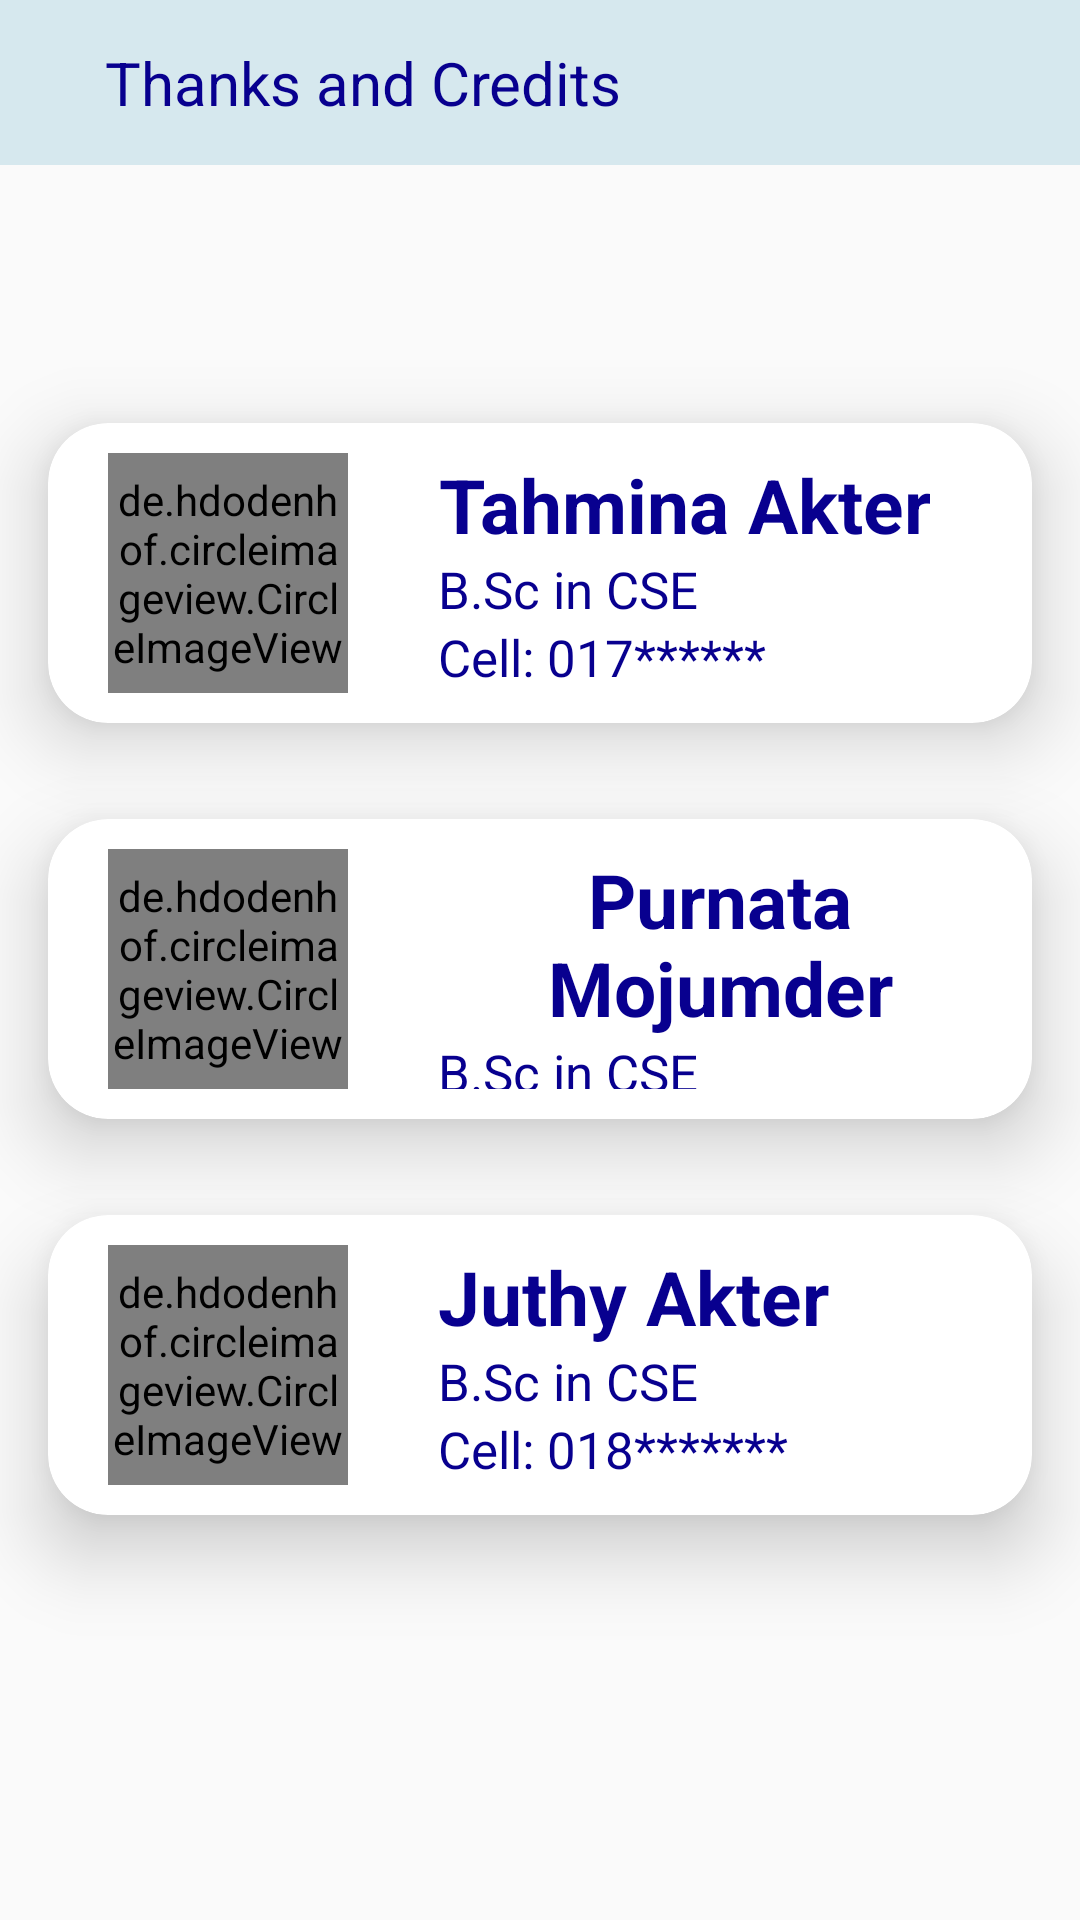

Reconstruct the res/layout file that produces this screen, plus the resources it refers to.
<!-- AndroidManifest.xml: application theme Theme.RimisFinalProject -->
<!-- res/layout/activity_thanks.xml -->
<?xml version="1.0" encoding="utf-8"?>
<LinearLayout xmlns:android="http://schemas.android.com/apk/res/android"
    xmlns:app="http://schemas.android.com/apk/res-auto"
    xmlns:tools="http://schemas.android.com/tools"
    android:layout_width="match_parent"
    android:layout_height="match_parent"
    android:orientation="vertical"
    tools:context=".ThanksActivity">

    <TextView
        android:layout_width="match_parent"
        android:layout_height="55dp"
        android:paddingStart="35dp"
        android:paddingEnd="30dp"
        android:text="Thanks and Credits"
        android:layout_gravity="center"
        android:textSize="20dp"
        android:background="@color/QuesbtnColor"
        android:gravity="center_vertical"
        android:textColor="@color/BlueText"
        android:layout_marginBottom="70dp"/>

    <androidx.cardview.widget.CardView xmlns:android="http://schemas.android.com/apk/res/android"
        android:layout_width="match_parent"
        android:layout_height="100dp"
        xmlns:app="http://schemas.android.com/apk/res-auto"
        app:cardElevation="15dp"
        app:cardCornerRadius="20dp"
        android:layout_margin="16dp">


        <LinearLayout
            android:layout_width="match_parent"
            android:orientation="horizontal"
            android:layout_height="match_parent"
            android:layout_gravity="center_vertical"
            >

            <de.hdodenhof.circleimageview.CircleImageView
                android:layout_width="80dp"
                android:layout_height="80dp"
                xmlns:app="http://schemas.android.com/apk/res-auto"
                android:src="@drawable/woman"
                android:layout_gravity="center"
                android:layout_marginLeft="20sp"
                app:civ_border_width="2dp"
                app:civ_border_color="@color/BlueText"/>

            <LinearLayout
                android:layout_width="wrap_content"
                android:layout_height="wrap_content"
                android:layout_margin="10sp"
                android:orientation="vertical"
                android:layout_gravity="center_vertical">

                <TextView
                    android:layout_width="wrap_content"
                    android:layout_height="wrap_content"
                    android:text="Tahmina Akter"
                    android:layout_marginLeft="20sp"
                    android:textSize="25sp"
                    android:textColor="@color/BlueText"
                    android:textStyle="bold"
                    android:gravity="center"/>
                <TextView
                    android:layout_width="wrap_content"
                    android:layout_height="wrap_content"
                    android:text="B.Sc in CSE"
                    android:layout_marginLeft="20sp"
                    android:textColor="@color/BlueText"
                    android:textSize="17sp"
                    android:gravity="center"/>
                <TextView
                    android:layout_width="wrap_content"
                    android:layout_height="wrap_content"
                    android:text="Cell: 017******"
                    android:layout_marginLeft="20sp"
                    android:textColor="@color/BlueText"
                    android:textSize="17sp"
                    android:gravity="center"/>

            </LinearLayout>
        </LinearLayout>
    </androidx.cardview.widget.CardView>

    <androidx.cardview.widget.CardView xmlns:android="http://schemas.android.com/apk/res/android"
        android:layout_width="match_parent"
        android:layout_height="100dp"
        xmlns:app="http://schemas.android.com/apk/res-auto"
        app:cardElevation="15dp"
        app:cardCornerRadius="20dp"
        android:layout_margin="16dp">


        <LinearLayout
            android:layout_width="match_parent"
            android:orientation="horizontal"
            android:layout_height="match_parent">

            <de.hdodenhof.circleimageview.CircleImageView
                android:layout_width="80dp"
                android:layout_height="80dp"
                xmlns:app="http://schemas.android.com/apk/res-auto"
                android:src="@drawable/woman"
                android:layout_gravity="center"
                android:layout_marginLeft="20sp"
                app:civ_border_width="2dp"
                app:civ_border_color="@color/BlueText"/>

            <LinearLayout
                android:layout_width="wrap_content"
                android:layout_height="wrap_content"
                android:layout_margin="10sp"
                android:orientation="vertical"
                android:layout_gravity="center_vertical">

                <TextView
                    android:layout_width="wrap_content"
                    android:layout_height="wrap_content"
                    android:text="Purnata Mojumder"
                    android:layout_marginLeft="20sp"
                    android:textSize="25sp"
                    android:textColor="@color/BlueText"
                    android:textStyle="bold"
                    android:gravity="center"/>
                <TextView
                    android:layout_width="wrap_content"
                    android:layout_height="wrap_content"
                    android:text="B.Sc in CSE"
                    android:layout_marginLeft="20sp"
                    android:textColor="@color/BlueText"
                    android:textSize="17sp"
                    android:gravity="center"/>
                <TextView
                    android:layout_width="wrap_content"
                    android:layout_height="wrap_content"
                    android:text="Cell: 018******"
                    android:layout_marginLeft="20sp"
                    android:textColor="@color/BlueText"
                    android:textSize="17sp"
                    android:gravity="center"/>

            </LinearLayout>
        </LinearLayout>
    </androidx.cardview.widget.CardView>

    <androidx.cardview.widget.CardView xmlns:android="http://schemas.android.com/apk/res/android"
        android:layout_width="match_parent"
        android:layout_height="100dp"
        xmlns:app="http://schemas.android.com/apk/res-auto"
        app:cardElevation="15dp"
        app:cardCornerRadius="20dp"
        android:layout_margin="16dp">


        <LinearLayout
            android:layout_width="match_parent"
            android:orientation="horizontal"
            android:layout_height="match_parent">

            <de.hdodenhof.circleimageview.CircleImageView
                android:layout_width="80dp"
                android:layout_height="80dp"
                xmlns:app="http://schemas.android.com/apk/res-auto"
                android:src="@drawable/woman"
                android:layout_gravity="center"
                android:layout_marginLeft="20sp"
                app:civ_border_width="2dp"
                app:civ_border_color="@color/BlueText"/>

            <LinearLayout
                android:layout_width="wrap_content"
                android:layout_height="wrap_content"
                android:layout_margin="10sp"
                android:orientation="vertical"
                android:layout_gravity="center_vertical">

                <TextView
                    android:layout_width="wrap_content"
                    android:layout_height="wrap_content"
                    android:text="Juthy Akter"
                    android:layout_marginLeft="20sp"
                    android:textSize="25sp"
                    android:textColor="@color/BlueText"
                    android:textStyle="bold"
                    android:gravity="center"/>
                <TextView
                    android:layout_width="wrap_content"
                    android:layout_height="wrap_content"
                    android:text="B.Sc in CSE"
                    android:layout_marginLeft="20sp"
                    android:textColor="@color/BlueText"
                    android:textSize="17sp"
                    android:gravity="center"/>
                <TextView
                    android:layout_width="wrap_content"
                    android:layout_height="wrap_content"
                    android:text="Cell: 018*******"
                    android:layout_marginLeft="20sp"
                    android:textColor="@color/BlueText"
                    android:textSize="17sp"
                    android:gravity="center"/>

            </LinearLayout>
        </LinearLayout>
    </androidx.cardview.widget.CardView>



</LinearLayout>
<!-- resources referenced by this layout -->
<resources>
  <color name="BlueText">#08008F</color>
  <color name="QuesbtnColor">#D6E8EE</color>
  <style name="Theme.RimisFinalProject" parent="Theme.AppCompat.Light.NoActionBar">
          
          <item name="colorPrimary">@color/purple_500</item>
          <item name="colorPrimaryVariant">@color/purple_700</item>
          <item name="colorOnPrimary">@color/white</item>
          
          <item name="colorSecondary">@color/teal_200</item>
          <item name="colorSecondaryVariant">@color/teal_700</item>
          <item name="colorOnSecondary">@color/black</item>
          
          <item name="android:statusBarColor" tools:targetApi="l">?attr/colorPrimaryVariant</item>
          
      </style>
  <color name="purple_500">#FF6200EE</color>
  <color name="purple_700">#001B48</color>
  <color name="white">#FFFFFFFF</color>
  <color name="teal_200">#3F51B5</color>
  <color name="teal_700">#02457A</color>
  <color name="black">#FF000000</color>
</resources>
